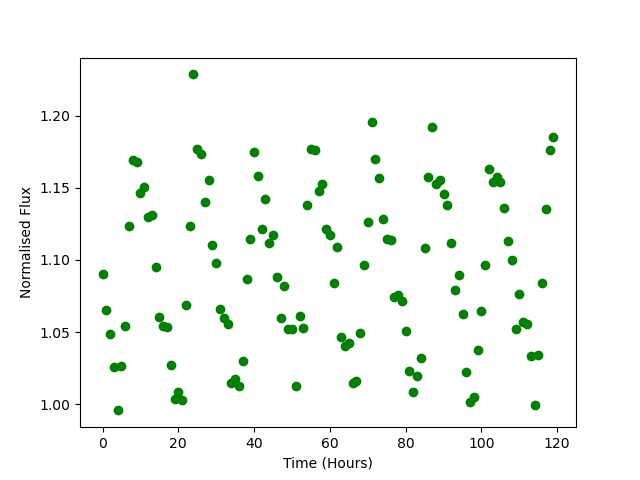

Source data for this figure (header and first rows):
Time, Flux
0.0, 1.09
1.0, 1.065
2.0, 1.049
3.0, 1.026
4.0, 0.9958
5.0, 1.026
6.0, 1.054
7.0, 1.124
8.0, 1.169
9.0, 1.168
10.0, 1.146
11.0, 1.151
12.0, 1.13
13.0, 1.131
14.0, 1.095
15.0, 1.061
16.0, 1.054
17.0, 1.053
18.0, 1.027
19.0, 1.004
20.0, 1.009
21.0, 1.003
22.0, 1.069
23.0, 1.123
24.0, 1.228
25.0, 1.177
26.0, 1.173
27.0, 1.14
28.0, 1.155
29.0, 1.11
30.0, 1.098
31.0, 1.066
32.0, 1.06
33.0, 1.055
34.0, 1.015
35.0, 1.018
36.0, 1.013
37.0, 1.03
38.0, 1.087
39.0, 1.114
40.0, 1.175
41.0, 1.158
42.0, 1.122
43.0, 1.142
44.0, 1.112
45.0, 1.117
46.0, 1.088
47.0, 1.06
48.0, 1.082
49.0, 1.052
50.0, 1.052
51.0, 1.013
52.0, 1.061
53.0, 1.053
54.0, 1.138
55.0, 1.177
56.0, 1.176
57.0, 1.148
58.0, 1.152
59.0, 1.122
... 60 more rows
